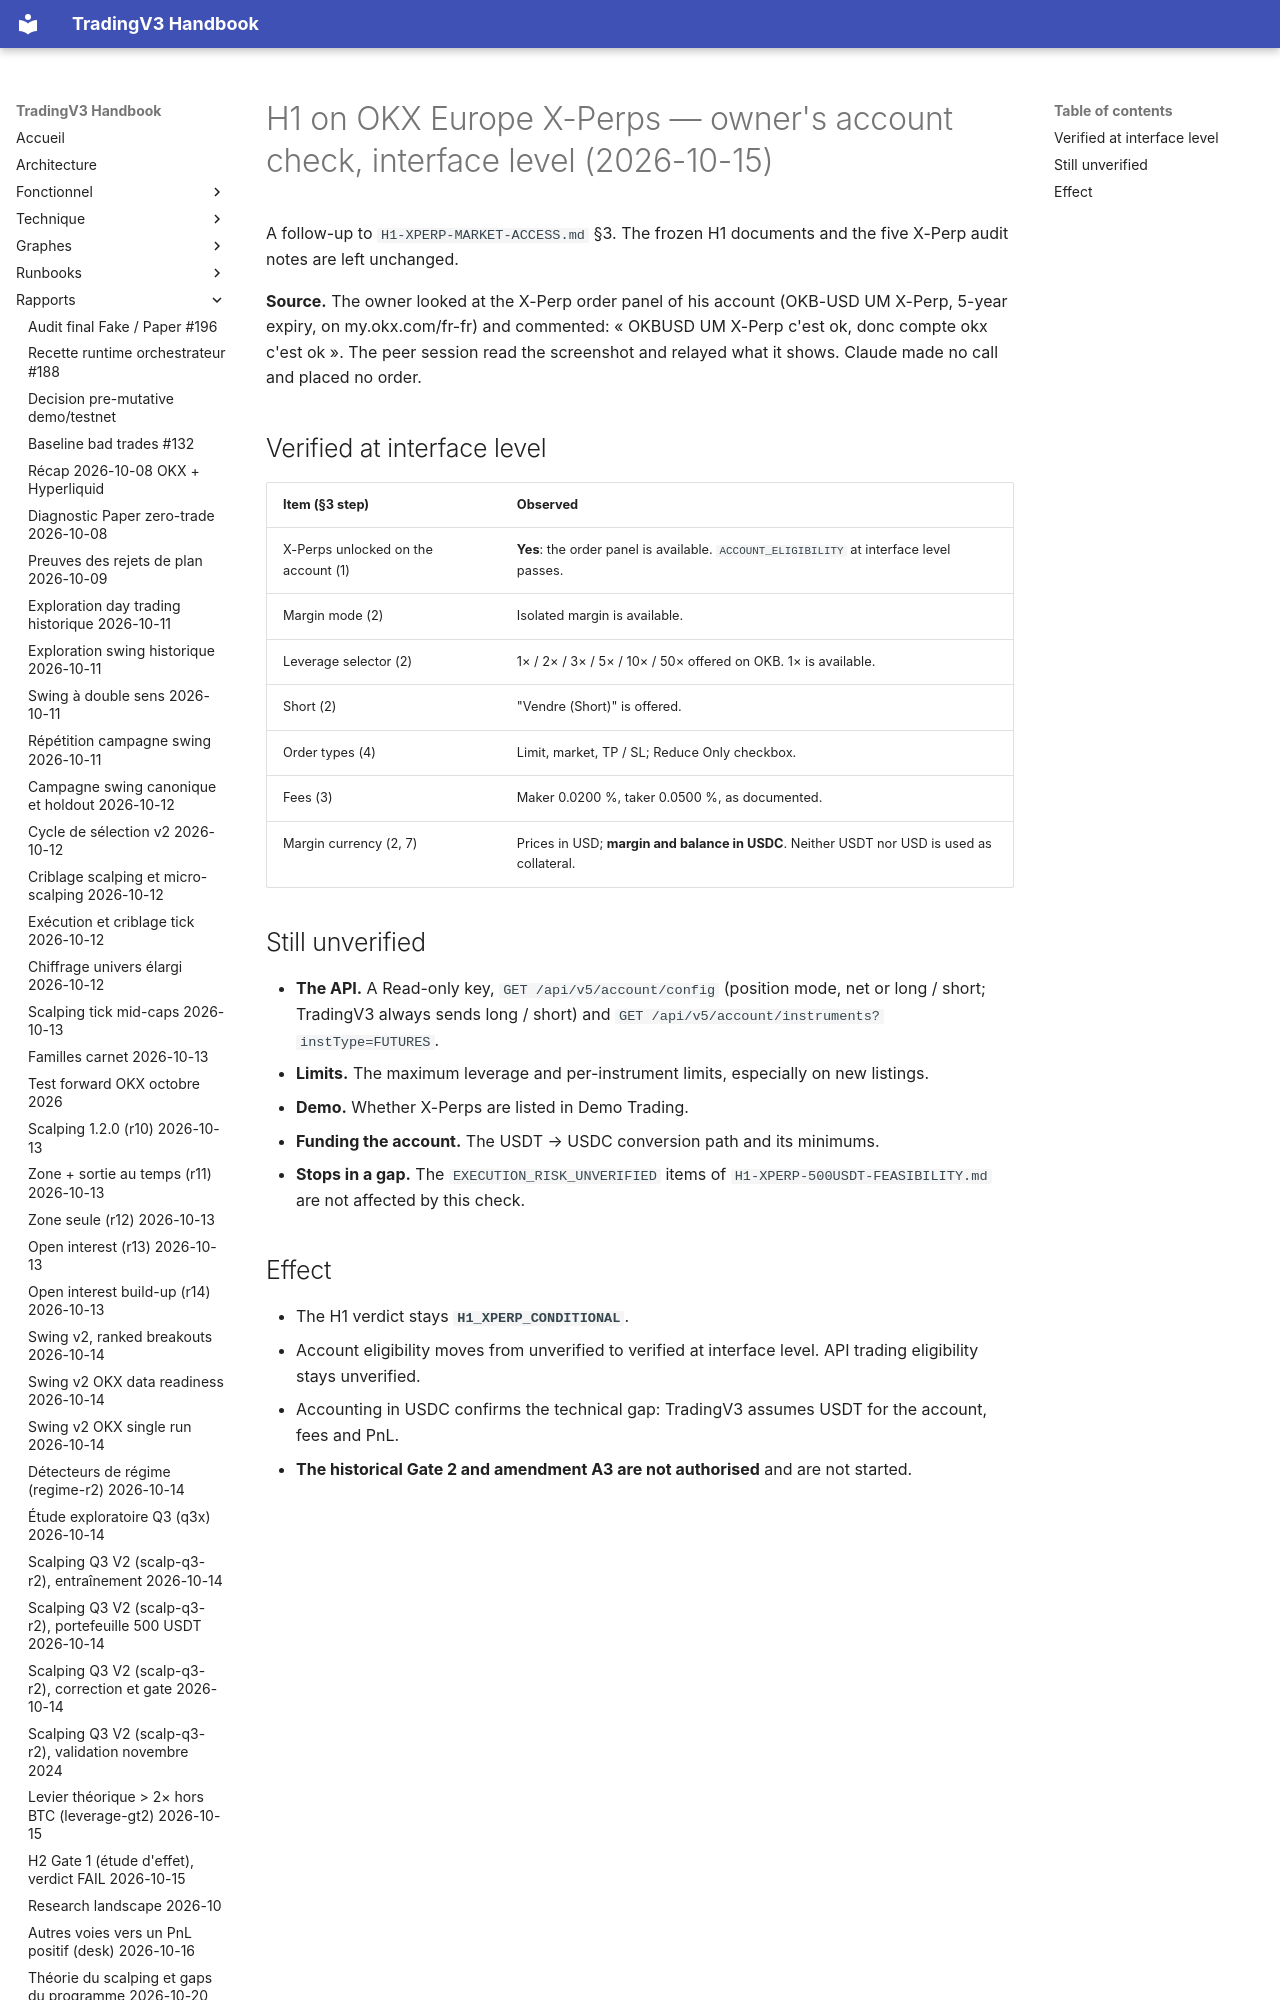

repository: pivox/tradingV3 · page: research/H1-XPERP-ACCOUNT-CHECK.html · generator: mkdocs

# H1 on OKX Europe X-Perps — owner's account check, interface level (2026-10-15)

A follow-up to `H1-XPERP-MARKET-ACCESS.md` §3. The frozen H1 documents and the five X-Perp audit notes are left
unchanged.

**Source.** The owner looked at the X-Perp order panel of his account (OKB-USD UM X-Perp, 5-year expiry, on
my.okx.com/fr-fr) and commented: « OKBUSD UM X-Perp c'est ok, donc compte okx c'est ok ». The peer session read the
screenshot and relayed what it shows. Claude made no call and placed no order.
